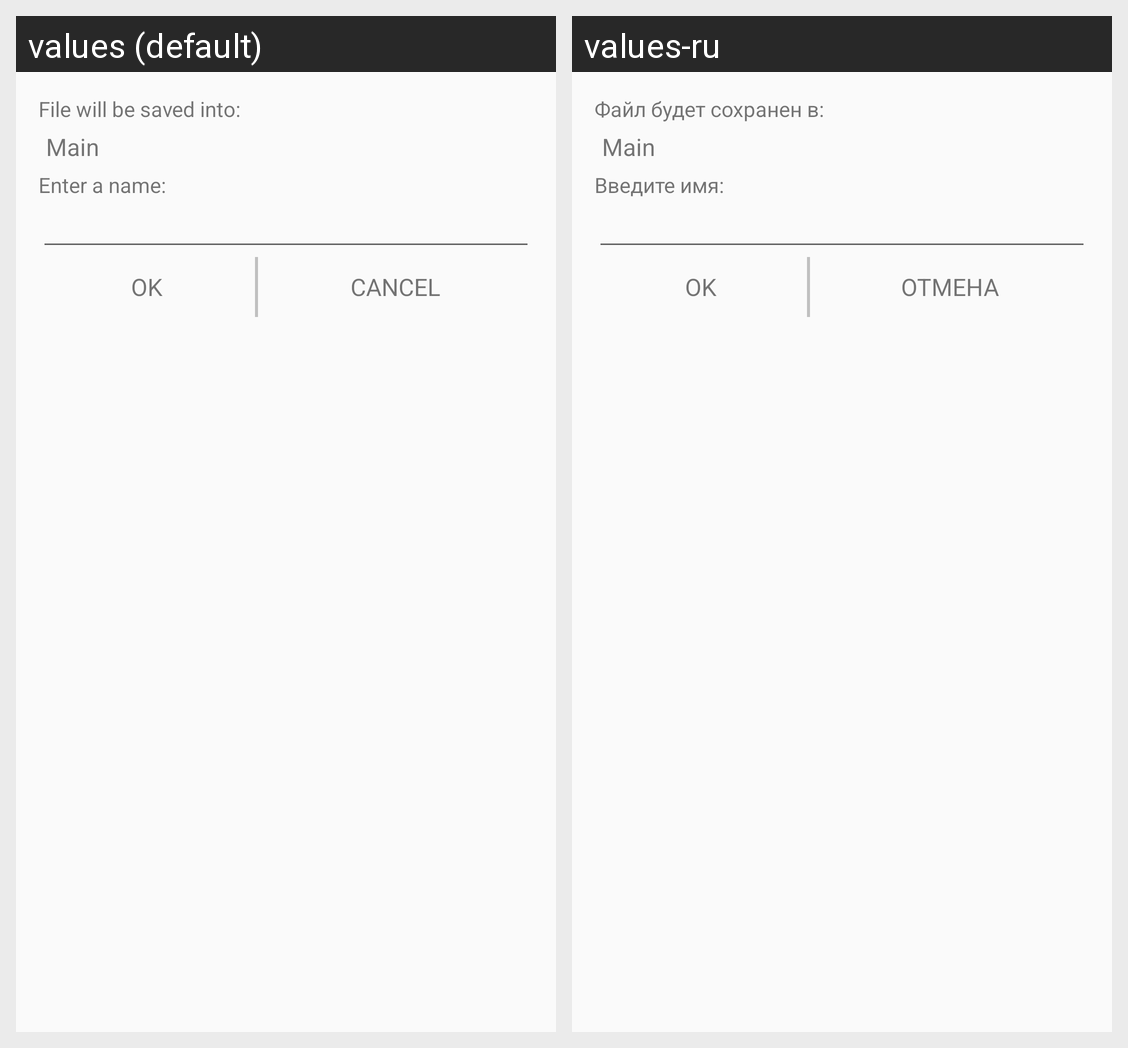

The Android screen above is rendered under two locales of the same app. Produce the string resources it draws, with the default and per-locale values.
Android screen res/layout/save_file_dialog_fragmen.xml rendered under 2 locales, left to right: values (default), values-ru. Device: Nexus 5 (rendered at 1080×1920; each locale shown at half size, 540×960, under a caption strip naming it); theme AppTheme.
Strings drawn on this screen, with the default value and each locale's value (text and hints the layout hard-codes, and strings that could not be matched under every locale, appear in the picture but are not listed):

file_be_saved
  values: File will be saved into:
  values-ru: Файл будет сохранен в:

enter_name
  values: Enter a name:
  values-ru: Введите имя:

ok
  values: OK
  values-ru: OK

cancel
  values: Cancel
  values-ru: Отмена
